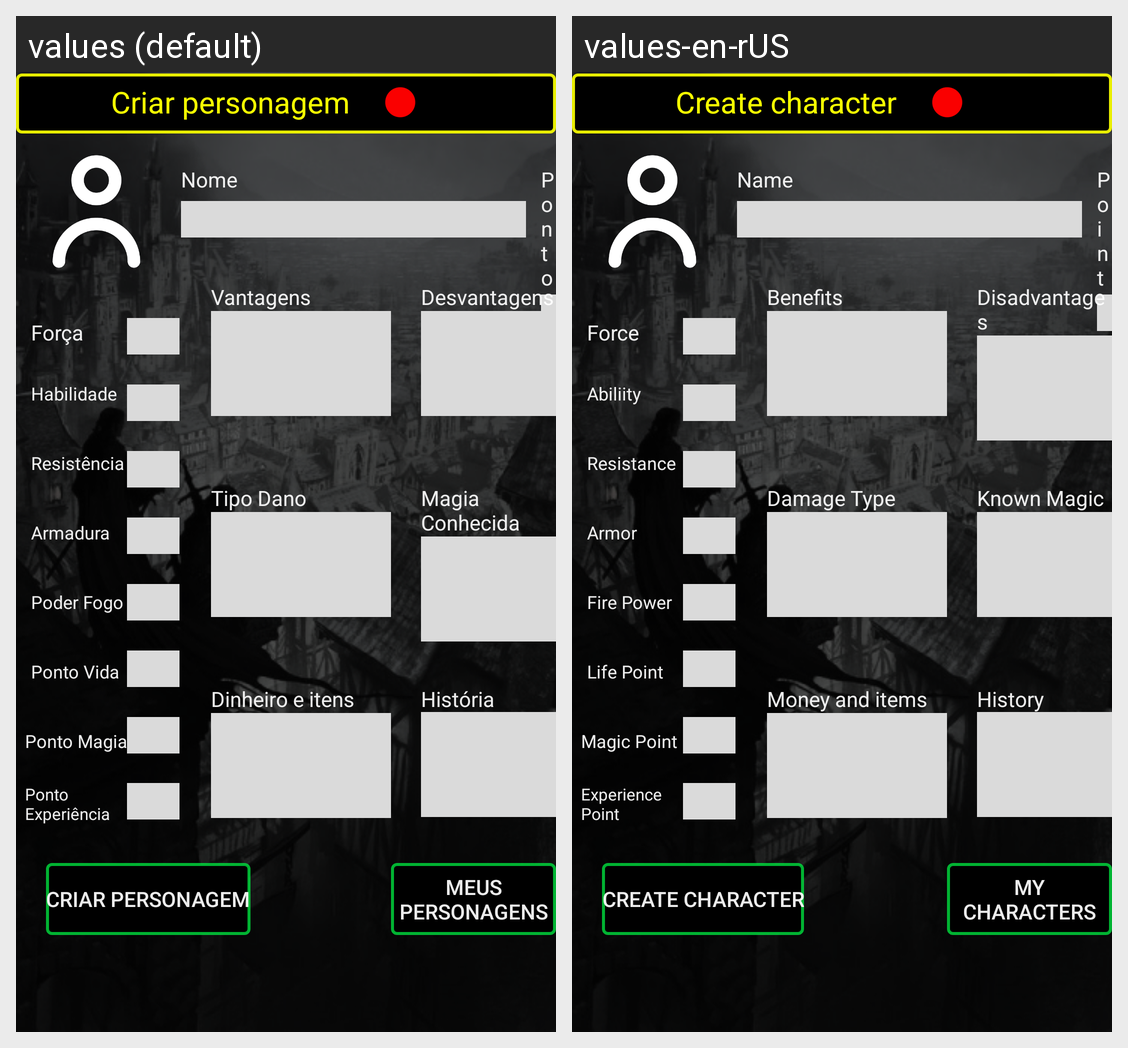

The same Android screen rendered under two of its app's locales, left to right. List the strings drawn on it with the default value and each locale's translation.
Android screen res/layout/activity_cadastro_person.xml rendered under 2 locales, left to right: values (default), values-en-rUS. Device: Nexus 5 (rendered at 1080×1920; each locale shown at half size, 540×960, under a caption strip naming it); theme AppTheme.
Strings drawn on this screen, with the default value and each locale's value (text and hints the layout hard-codes, and strings that could not be matched under every locale, appear in the picture but are not listed):

app_bem_vindo
  values: Bem vindo!
  values-en-rUS: Welcome

app_criar_personagem
  values: Criar personagem
  values-en-rUS: Create character

app_nome
  values: Nome
  values-en-rUS: Name

app_ponto
  values: Ponto
  values-en-rUS: Point

app_forca
  values: Força
  values-en-rUS: Force

app_habilidade
  values: Habilidade
  values-en-rUS: Abiliity

app_resistencia
  values: Resistência
  values-en-rUS: Resistance

app_armadura
  values: Armadura
  values-en-rUS: Armor

app_poder_fogo
  values: Poder Fogo
  values-en-rUS: Fire Power

app_ponto_vida
  values: Ponto Vida
  values-en-rUS: Life Point

app_ponto_magia
  values: Ponto Magia
  values-en-rUS: Magic Point

app_ponto_experiencia
  values: Ponto Experiência
  values-en-rUS: Experience Point

app_vantagens
  values: Vantagens
  values-en-rUS: Benefits

app_descantagens
  values: Desvantagens
  values-en-rUS: Disadvantages

app_tipo_dano
  values: Tipo Dano
  values-en-rUS: Damage Type

app_magia_conhecida
  values: Magia Conhecida
  values-en-rUS: Known Magic

app_dinheiro_itens
  values: Dinheiro e itens
  values-en-rUS: Money and items

app_historia
  values: História
  values-en-rUS: History

app_meus_personagens
  values: Meus personagens
  values-en-rUS: My characters
